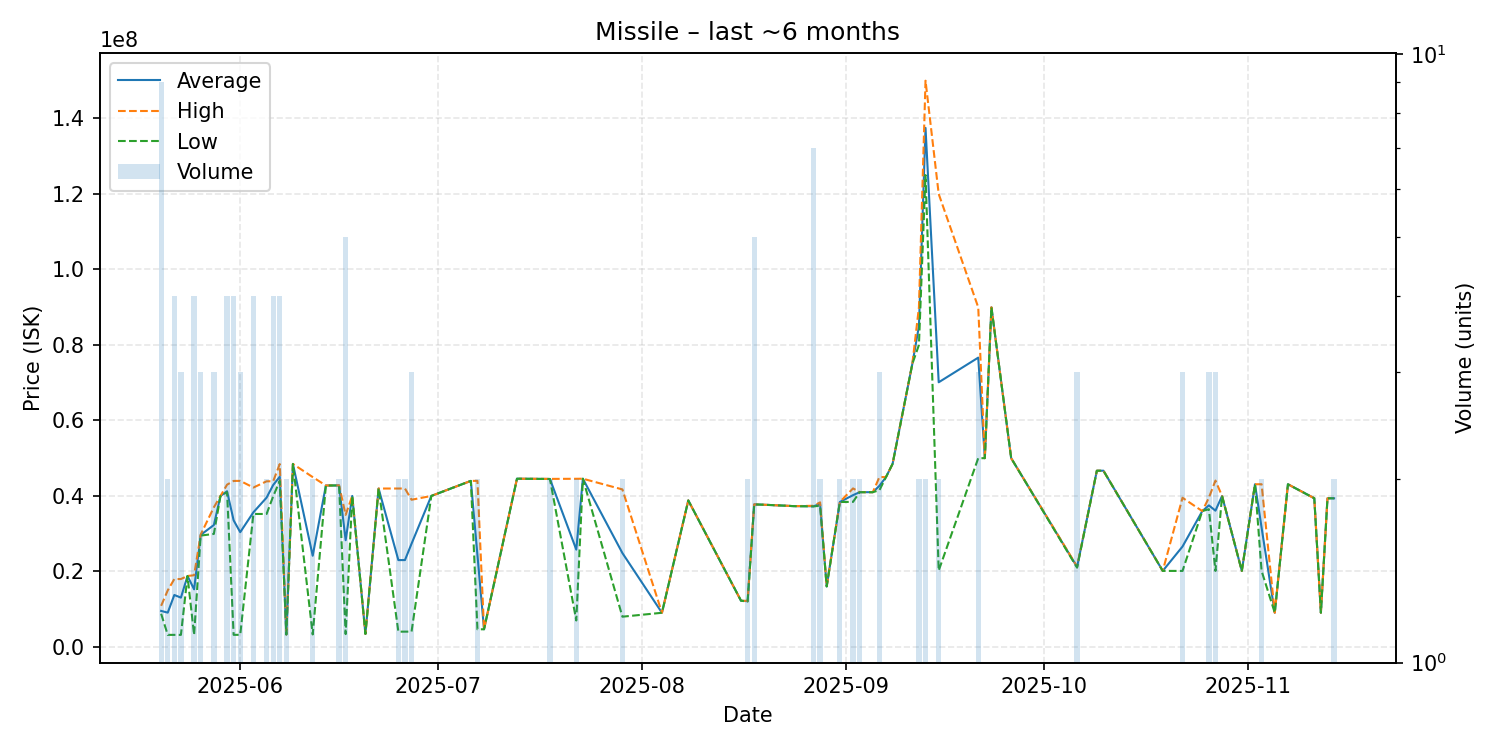

The data file committed next to this chart (first rows):
date, average, highest, lowest, order_count, volume
2025-05-20, 9547889, 10900000, 8794500, 9, 9
2025-05-21, 9096000, 14990000, 3202000, 2, 2
2025-05-22, 13768250, 18000000, 3203000, 4, 4
2025-05-23, 13064333, 17995000, 3203000, 3, 3
2025-05-24, 18800000, 18800000, 18800000, 1, 1
2025-05-25, 15263750, 19000000, 3205000, 4, 4
2025-05-26, 29680000, 29770000, 29500000, 3, 3
2025-05-28, 32300000, 37000000, 29950000, 3, 3
2025-05-29, 39970000, 39970000, 39970000, 1, 1
2025-05-30, 41247500, 42990000, 41000000, 4, 4
2025-05-31, 33543250, 43980000, 3213000, 4, 4
2025-06-01, 30404333, 44000000, 3213000, 2, 3
2025-06-03, 35672500, 42230000, 35230000, 3, 4
2025-06-05, 39555000, 43880000, 35230000, 2, 2
2025-06-06, 42895000, 43890000, 39900000, 4, 4
2025-06-07, 45100000, 48450000, 44000000, 4, 4
2025-06-08, 3304000, 3307000, 3301000, 2, 2
2025-06-09, 48480000, 48480000, 48480000, 1, 1
2025-06-12, 24158000, 45000000, 3316000, 2, 2
2025-06-14, 42770000, 42770000, 42770000, 1, 1
2025-06-16, 42790000, 42800000, 42780000, 2, 2
2025-06-17, 28277600, 34990000, 3408000, 5, 5
2025-06-18, 40000000, 40000000, 40000000, 1, 1
2025-06-20, 3459000, 3459000, 3459000, 1, 1
2025-06-22, 41970000, 41970000, 41970000, 1, 1
2025-06-25, 23009500, 41970000, 4049000, 2, 2
2025-06-26, 23019500, 41980000, 4059000, 2, 2
2025-06-27, 27353667, 39000000, 4061000, 3, 3
2025-06-30, 40000000, 40000000, 40000000, 1, 1
2025-07-03, 42000000, 42000000, 42000000, 1, 1
2025-07-06, 43990000, 43990000, 43990000, 1, 1
2025-07-07, 24337500, 44000000, 4675000, 2, 2
2025-07-08, 4685000, 4685000, 4685000, 1, 1
2025-07-13, 44570000, 44570000, 44570000, 1, 1
2025-07-18, 44505000, 44520000, 44490000, 2, 2
2025-07-22, 25783000, 44550000, 7016000, 2, 2
2025-07-23, 44570000, 44570000, 44570000, 1, 1
2025-07-29, 24873500, 41730000, 8017000, 2, 2
2025-08-04, 9056000, 9056000, 9056000, 1, 1
2025-08-08, 38810000, 38810000, 38810000, 1, 1
2025-08-16, 12250000, 12250000, 12250000, 1, 1
2025-08-17, 12115000, 12210000, 12020000, 2, 2
2025-08-18, 37766000, 37770000, 37750000, 2, 5
2025-08-19, 37710000, 37710000, 37710000, 1, 1
2025-08-23, 37400000, 37400000, 37400000, 1, 1
2025-08-24, 37300000, 37300000, 37300000, 1, 1
2025-08-27, 37282857, 37400000, 37225000, 6, 7
2025-08-28, 37860000, 38300000, 37420000, 2, 2
2025-08-29, 16030000, 16030000, 16030000, 1, 1
2025-08-31, 38405000, 38410000, 38400000, 2, 2
2025-09-02, 40215000, 42000000, 38430000, 2, 2
2025-09-03, 41005000, 41010000, 41000000, 2, 2
2025-09-04, 41000000, 41000000, 41000000, 1, 1
2025-09-05, 41000000, 41000000, 41000000, 1, 1
2025-09-06, 42676667, 45000000, 41515000, 3, 3
2025-09-07, 45000000, 45000000, 45000000, 1, 1
2025-09-08, 48490000, 48490000, 48490000, 1, 1
2025-09-11, 75000000, 75000000, 75000000, 1, 1
2025-09-12, 84990000, 89980000, 80000000, 2, 2
2025-09-13, 137500000, 150000000, 125000000, 2, 2
... 23 more rows
